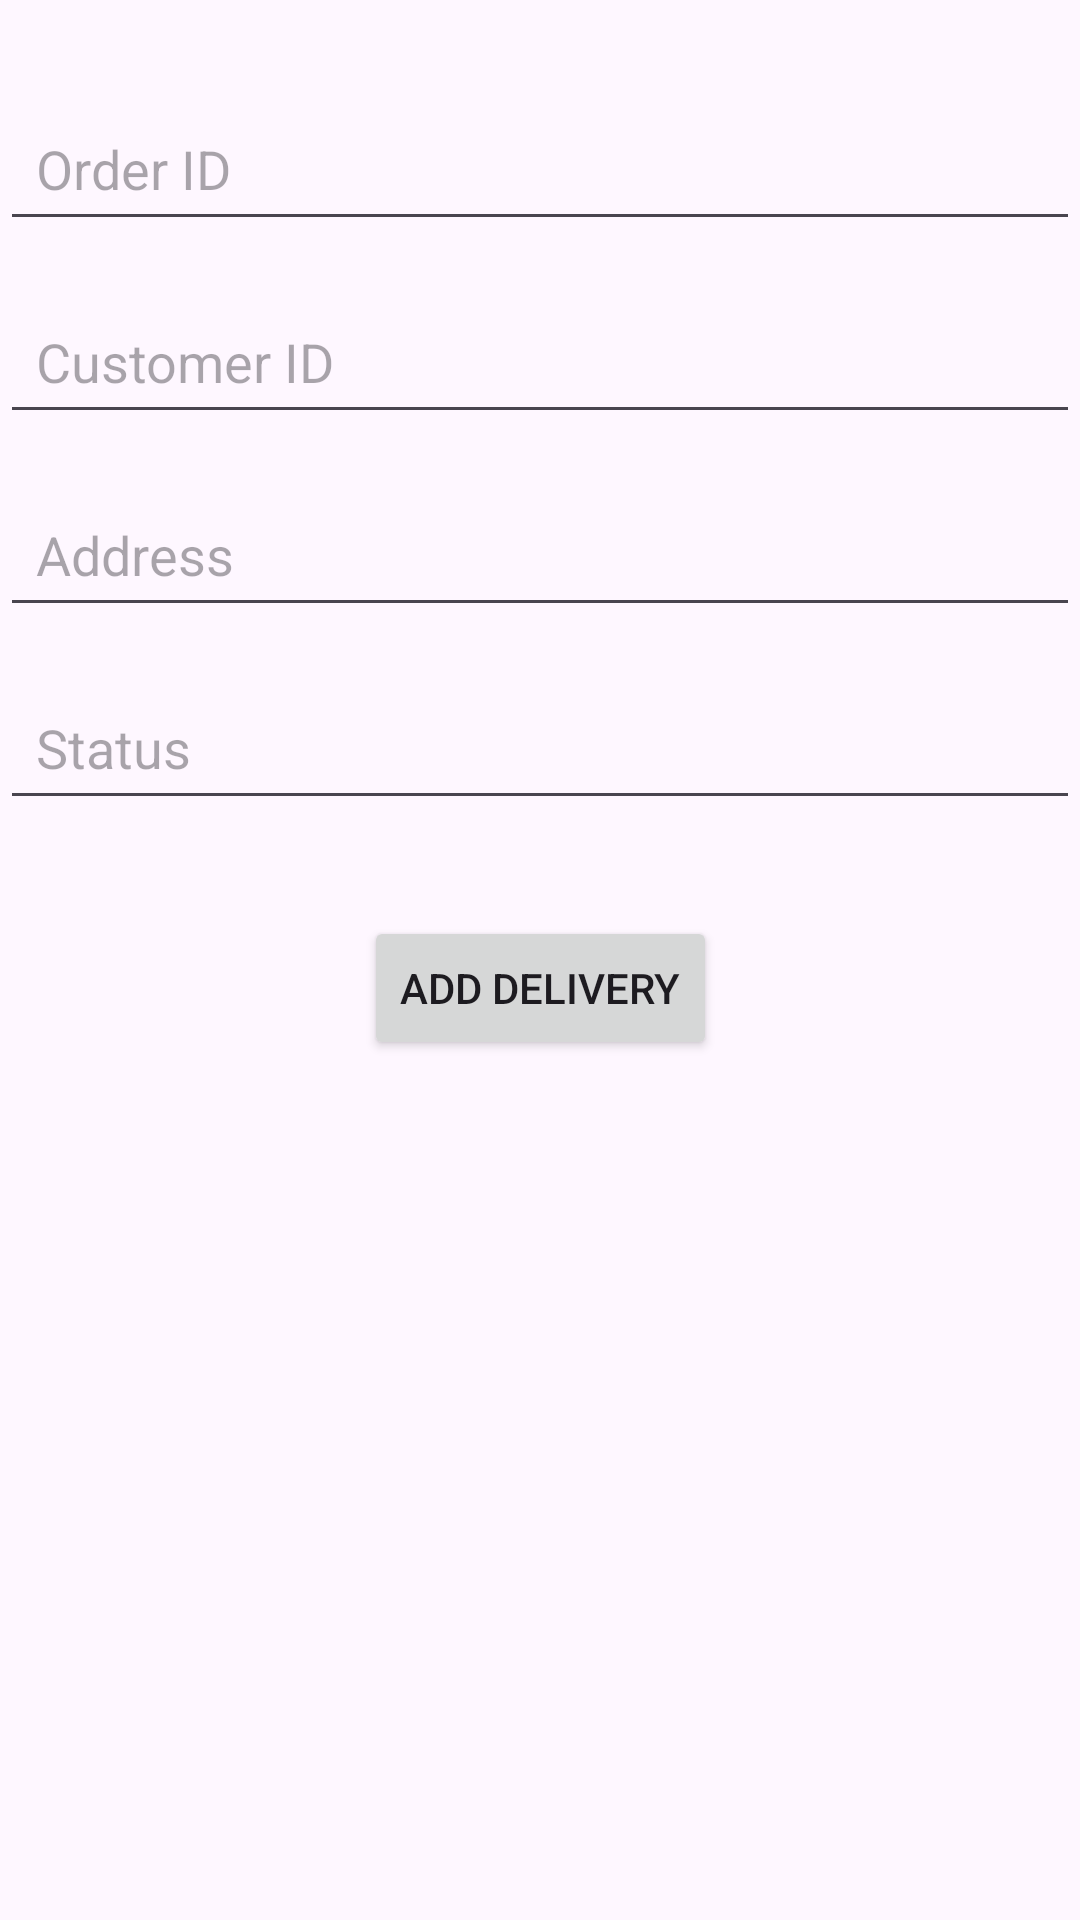

Write the Android layout XML for this screen, with the resource values it uses.
<!-- AndroidManifest.xml: application theme Theme.RestaurantManagerApp -->
<!-- res/layout/activity_delivery.xml -->
<?xml version="1.0" encoding="utf-8"?>
<androidx.constraintlayout.widget.ConstraintLayout xmlns:android="http://schemas.android.com/apk/res/android"
    xmlns:app="http://schemas.android.com/apk/res-auto"
    xmlns:tools="http://schemas.android.com/tools"
    android:id="@+id/main"
    android:layout_width="match_parent"
    android:layout_height="match_parent"
    tools:context=".DeliveryActivity">

    
    <EditText
        android:id="@+id/editTextOrderId"
        android:layout_width="0dp"
        android:layout_height="wrap_content"
        android:hint="Order ID"
        android:inputType="number"
        android:layout_marginTop="32dp"
        app:layout_constraintTop_toTopOf="parent"
        app:layout_constraintStart_toStartOf="parent"
        app:layout_constraintEnd_toEndOf="parent"
        android:padding="12dp"/>

    
    <EditText
        android:id="@+id/editTextCustomerId"
        android:layout_width="0dp"
        android:layout_height="wrap_content"
        android:hint="Customer ID"
        android:inputType="number"
        android:layout_marginTop="16dp"
        app:layout_constraintTop_toBottomOf="@id/editTextOrderId"
        app:layout_constraintStart_toStartOf="parent"
        app:layout_constraintEnd_toEndOf="parent"
        android:padding="12dp"/>

    
    <EditText
        android:id="@+id/editTextAddress"
        android:layout_width="0dp"
        android:layout_height="wrap_content"
        android:hint="Address"
        android:inputType="text"
        android:layout_marginTop="16dp"
        app:layout_constraintTop_toBottomOf="@id/editTextCustomerId"
        app:layout_constraintStart_toStartOf="parent"
        app:layout_constraintEnd_toEndOf="parent"
        android:padding="12dp"/>

    
    <EditText
        android:id="@+id/editTextStatus"
        android:layout_width="0dp"
        android:layout_height="wrap_content"
        android:hint="Status"
        android:inputType="text"
        android:layout_marginTop="16dp"
        app:layout_constraintTop_toBottomOf="@id/editTextAddress"
        app:layout_constraintStart_toStartOf="parent"
        app:layout_constraintEnd_toEndOf="parent"
        android:padding="12dp"/>

    
    <Button
        android:id="@+id/buttonAddDelivery"
        android:layout_width="wrap_content"
        android:layout_height="wrap_content"
        android:text="Add Delivery"
        android:layout_marginTop="32dp"
        app:layout_constraintTop_toBottomOf="@id/editTextStatus"
        app:layout_constraintStart_toStartOf="parent"
        app:layout_constraintEnd_toEndOf="parent"
        android:padding="12dp"/>

    
    <androidx.recyclerview.widget.RecyclerView
        android:id="@+id/recyclerViewDeliveryItems"
        android:layout_width="match_parent"
        android:layout_height="0dp"
        android:layout_marginTop="16dp"
        app:layout_constraintTop_toBottomOf="@id/buttonAddDelivery"
        app:layout_constraintStart_toStartOf="parent"
        app:layout_constraintEnd_toEndOf="parent"
        app:layout_constraintBottom_toBottomOf="parent"
        tools:listitem="@layout/item_delivery" />

</androidx.constraintlayout.widget.ConstraintLayout>
<!-- res/layout/item_delivery.xml (included above) -->
<?xml version="1.0" encoding="utf-8"?>
<androidx.cardview.widget.CardView xmlns:android="http://schemas.android.com/apk/res/android"
    xmlns:app="http://schemas.android.com/apk/res-auto"
    xmlns:tools="http://schemas.android.com/tools"
    android:layout_width="match_parent"
    android:layout_height="wrap_content"
    android:layout_margin="8dp"
    app:cardCornerRadius="8dp"
    app:cardElevation="4dp"
    tools:context=".DeliveryActivity">

    <LinearLayout
        android:orientation="vertical"
        android:layout_width="match_parent"
        android:layout_height="wrap_content"
        android:padding="16dp">

        
        <TextView
            android:id="@+id/textViewOrderId"
            android:layout_width="wrap_content"
            android:layout_height="wrap_content"
            android:textSize="16sp"
            android:textColor="@android:color/black"
            android:layout_marginBottom="8dp" />

        
        <TextView
            android:id="@+id/textViewCustomerId"
            android:layout_width="wrap_content"
            android:layout_height="wrap_content"
            android:textSize="14sp"
            android:textColor="@android:color/darker_gray"
            android:layout_marginBottom="8dp" />

        
        <TextView
            android:id="@+id/textViewAddress"
            android:layout_width="wrap_content"
            android:layout_height="wrap_content"
            android:textSize="14sp"
            android:textColor="@android:color/black"
            android:layout_marginBottom="8dp" />

        
        <TextView
            android:id="@+id/textViewDeliveryStatus"
            android:layout_width="wrap_content"
            android:layout_height="wrap_content"
            android:textSize="14sp"
            android:textColor="@android:color/holo_green_dark"
            android:layout_marginBottom="8dp" />

    </LinearLayout>

</androidx.cardview.widget.CardView>
<!-- resources referenced by this layout -->
<resources>
  <style name="Theme.RestaurantManagerApp" parent="Base.Theme.RestaurantManagerApp" />
  <style name="Base.Theme.RestaurantManagerApp" parent="Theme.Material3.DayNight.NoActionBar">
          
          
      </style>
</resources>
